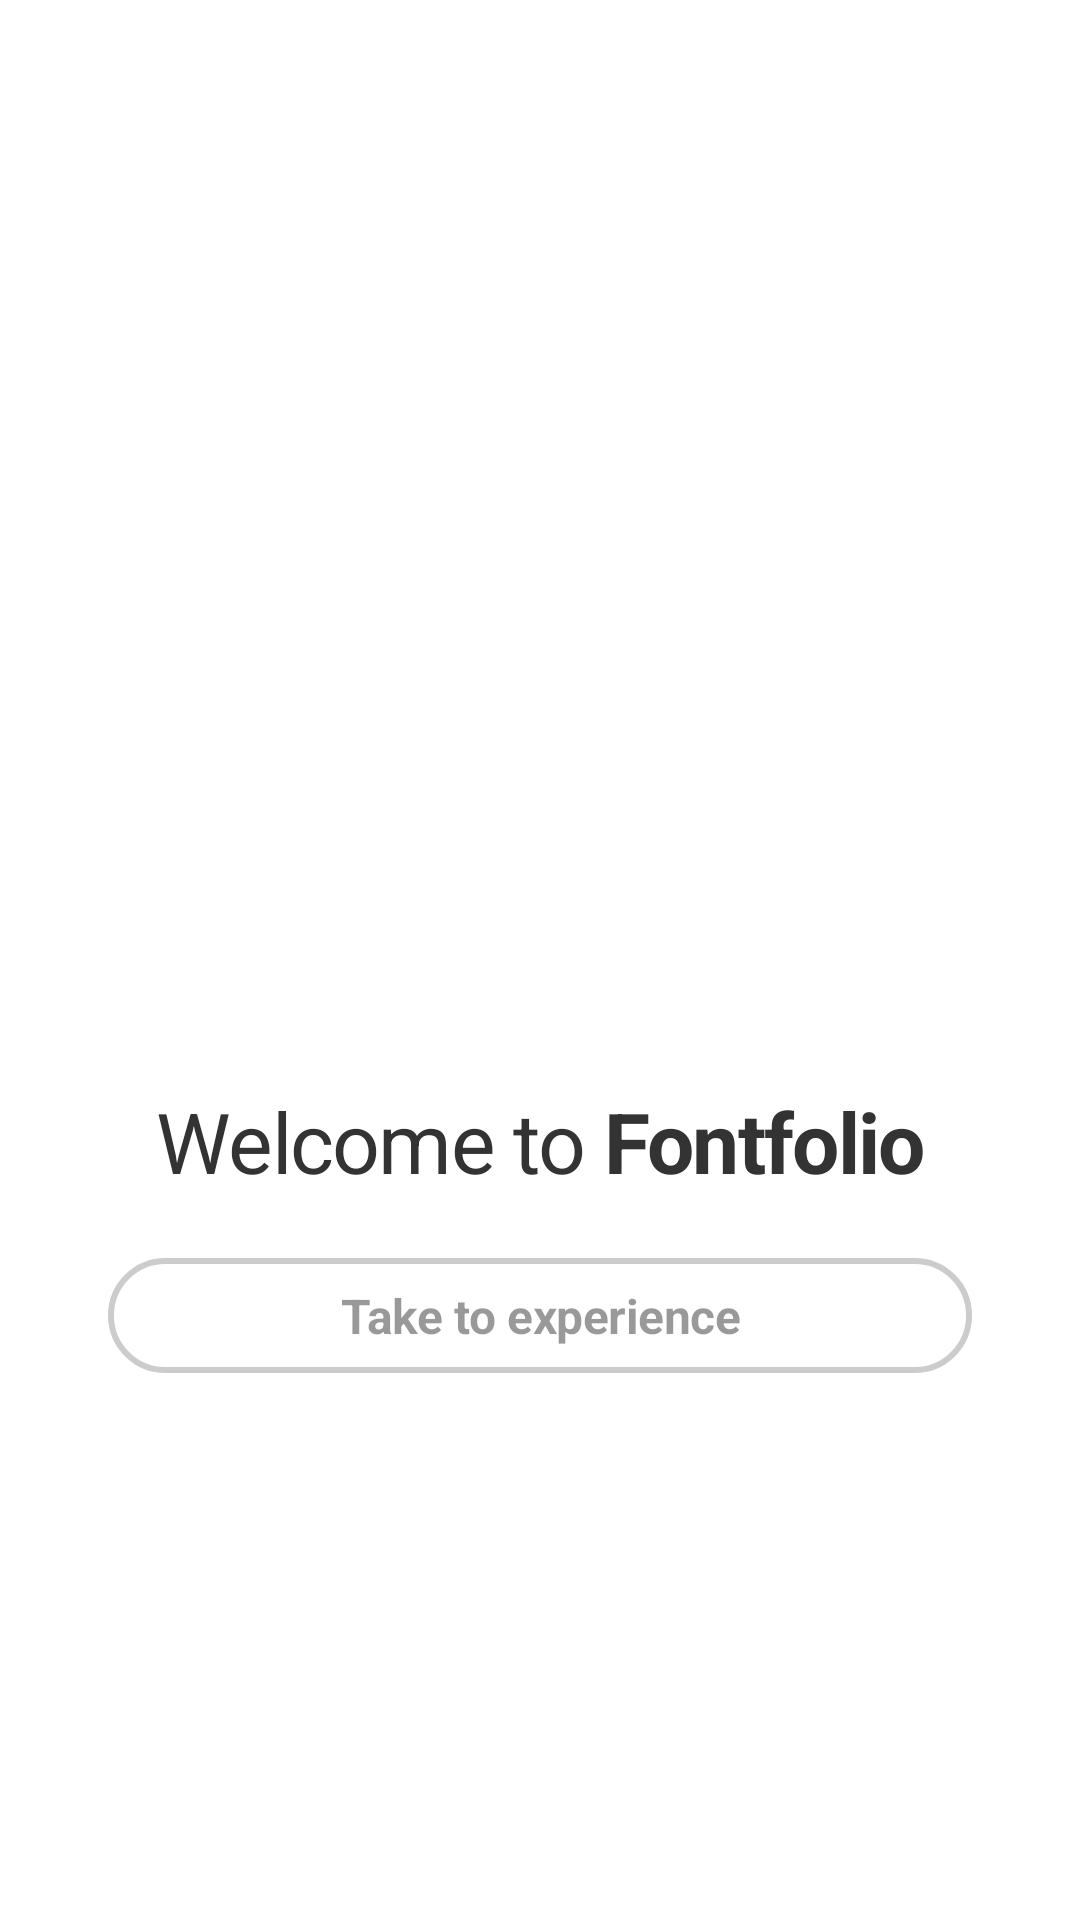

Reconstruct the res/layout file that produces this screen, plus the resources it refers to.
<!-- AndroidManifest.xml: application theme Theme.Fontfolio -->
<!-- res/layout/activity_join.xml -->
<?xml version="1.0" encoding="utf-8"?>
<androidx.constraintlayout.widget.ConstraintLayout
    xmlns:android="http://schemas.android.com/apk/res/android"
    xmlns:app="http://schemas.android.com/apk/res-auto"
    xmlns:tools="http://schemas.android.com/tools"
    android:layout_width="match_parent"
    android:layout_height="match_parent"
    tools:context=".activity.Join">

    <TextView
        android:id="@+id/welcome_text"
        android:layout_width="match_parent"
        android:layout_height="wrap_content"
        android:letterSpacing="-0.02"
        android:lineSpacingExtra="-12sp"
        android:text="@string/welcome_text"
        android:textAlignment="center"
        android:textColor="#333333"
        android:textSize="28sp"
        app:layout_constraintBottom_toBottomOf="parent"
        app:layout_constraintEnd_toEndOf="parent"
        app:layout_constraintStart_toStartOf="parent"
        app:layout_constraintTop_toTopOf="parent"
        app:layout_constraintVertical_bias="0.6" />

    <LinearLayout
        android:id="@+id/take_to_experience"
        android:background="@drawable/xml_rounding_btn_edge"
        android:layout_width="0dp"
        android:layout_height="0dp"
        app:layout_constraintHeight_default="percent"
        app:layout_constraintHeight_percent="0.06"
        app:layout_constraintWidth_default="percent"
        app:layout_constraintWidth_percent="0.8"
        app:layout_constraintBottom_toBottomOf="parent"
        app:layout_constraintLeft_toLeftOf="parent"
        app:layout_constraintRight_toRightOf="parent"
        app:layout_constraintTop_toBottomOf="@id/welcome_text"
        app:layout_constraintVertical_bias="0.1">

        <TextView
            android:layout_width="match_parent"
            android:layout_height="match_parent"
            android:gravity="center"
            android:text="Take to experience"
            android:textColor="#66000000"
            android:letterSpacing="-0.01"
            android:lineSpacingExtra="6sp"
            android:textSize="16sp"
            android:textStyle="bold" />
    </LinearLayout>

    <LinearLayout
        android:visibility="invisible"
        android:id="@+id/sign_up_btn"
        android:layout_width="0dp"
        android:layout_height="0dp"
        android:background="@drawable/xml_rounding_btn_default"
        android:backgroundTint="#dd0000"
        app:layout_constraintBottom_toBottomOf="parent"
        app:layout_constraintEnd_toEndOf="@+id/take_to_experience"
        app:layout_constraintHeight_default="percent"
        app:layout_constraintHeight_percent="0.06"
        app:layout_constraintStart_toStartOf="@+id/take_to_experience"
        app:layout_constraintTop_toBottomOf="@+id/take_to_experience"
        app:layout_constraintVertical_bias="0.08"
        app:layout_constraintWidth_default="percent"
        app:layout_constraintWidth_percent="0.8">

        <TextView
            android:layout_width="match_parent"
            android:layout_height="match_parent"
            android:gravity="center"
            android:text="@string/sign_up_btn"
            android:textColor="#FFF"
            android:letterSpacing="-0.01"
            android:lineSpacingExtra="6sp"
            android:textSize="16sp"
            android:textStyle="bold" />
    </LinearLayout>

    <LinearLayout
        android:visibility="invisible"
        android:id="@+id/log_in_btn"
        android:layout_width="0dp"
        android:layout_height="0dp"
        android:background="@drawable/xml_rounding_btn_default"
        android:backgroundTint="#0D000000"
        app:layout_constraintBottom_toBottomOf="parent"
        app:layout_constraintEnd_toEndOf="@+id/sign_up_btn"
        app:layout_constraintHeight_default="percent"
        app:layout_constraintHeight_percent="0.06"
        app:layout_constraintStart_toStartOf="@+id/sign_up_btn"
        app:layout_constraintTop_toBottomOf="@+id/sign_up_btn"
        app:layout_constraintVertical_bias="0.1"
        app:layout_constraintWidth_default="percent"
        app:layout_constraintWidth_percent="0.8">

        <TextView
            android:layout_width="match_parent"
            android:layout_height="match_parent"
            android:gravity="center"
            android:letterSpacing="-0.01"
            android:lineSpacingExtra="6sp"
            android:text="Log in"
            android:textColor="#000"
            android:textSize="16sp"
            android:textStyle="bold" />
    </LinearLayout>

</androidx.constraintlayout.widget.ConstraintLayout>
<!-- resources referenced by this layout -->
<resources>
  <!-- drawable xml_rounding_btn_edge (drawable) -->
  <?xml version="1.0" encoding="utf-8"?>
  <selector xmlns:android="http://schemas.android.com/apk/res/android">
      <item>
          <shape android:shape="rectangle">
              <solid android:color="#FFF"/>
              <stroke android:width="2dp"
                  android:color="#33000000"
                  />
              <corners android:radius="200dp" />
          </shape>
      </item>
  </selector>
  <string name="sign_up_btn"><u>Si</u>g<u>n u</u><u>p</u></string>
  <string name="welcome_text">Welcome to <b>Fontfolio</b></string>
  <style name="Theme.Fontfolio" parent="Theme.MaterialComponents.DayNight.NoActionBar">
          
          <item name="colorPrimary">@color/black</item>
          <item name="colorPrimaryVariant">@color/black</item>
          <item name="colorOnPrimary">@color/black</item>
          
          <item name="colorSecondary">#dd0000</item>
          <item name="colorSecondaryVariant">@color/teal_700</item>
          <item name="colorOnSecondary">@color/black</item>
          
          <item name="android:statusBarColor" tools:targetApi="l">?attr/colorPrimaryVariant</item>
          <item name="bottomSheetDialogTheme">@style/AppBottomSheetDialogTheme</item>
          
      </style>
  <color name="black">#FF000000</color>
  <color name="teal_700">#FF018786</color>
  <style name="AppBottomSheetDialogTheme" parent="Theme.Design.Light.BottomSheetDialog">
          <item name="bottomSheetStyle">@style/AppModalStyle</item>
      </style>
  <style name="AppModalStyle" parent="Widget.Design.BottomSheet.Modal">
          <item name="android:background">@drawable/bottom_sheet_background</item>
      </style>
  <!-- drawable bottom_sheet_background (drawable) -->
  <?xml version="1.0" encoding="utf-8"?>
  <shape xmlns:android="http://schemas.android.com/apk/res/android"
      android:shape="rectangle">
      <solid android:color="#FFFFFF" />
      <corners
          android:topLeftRadius="16sp"
          android:topRightRadius="16sp" />
  </shape>
</resources>
